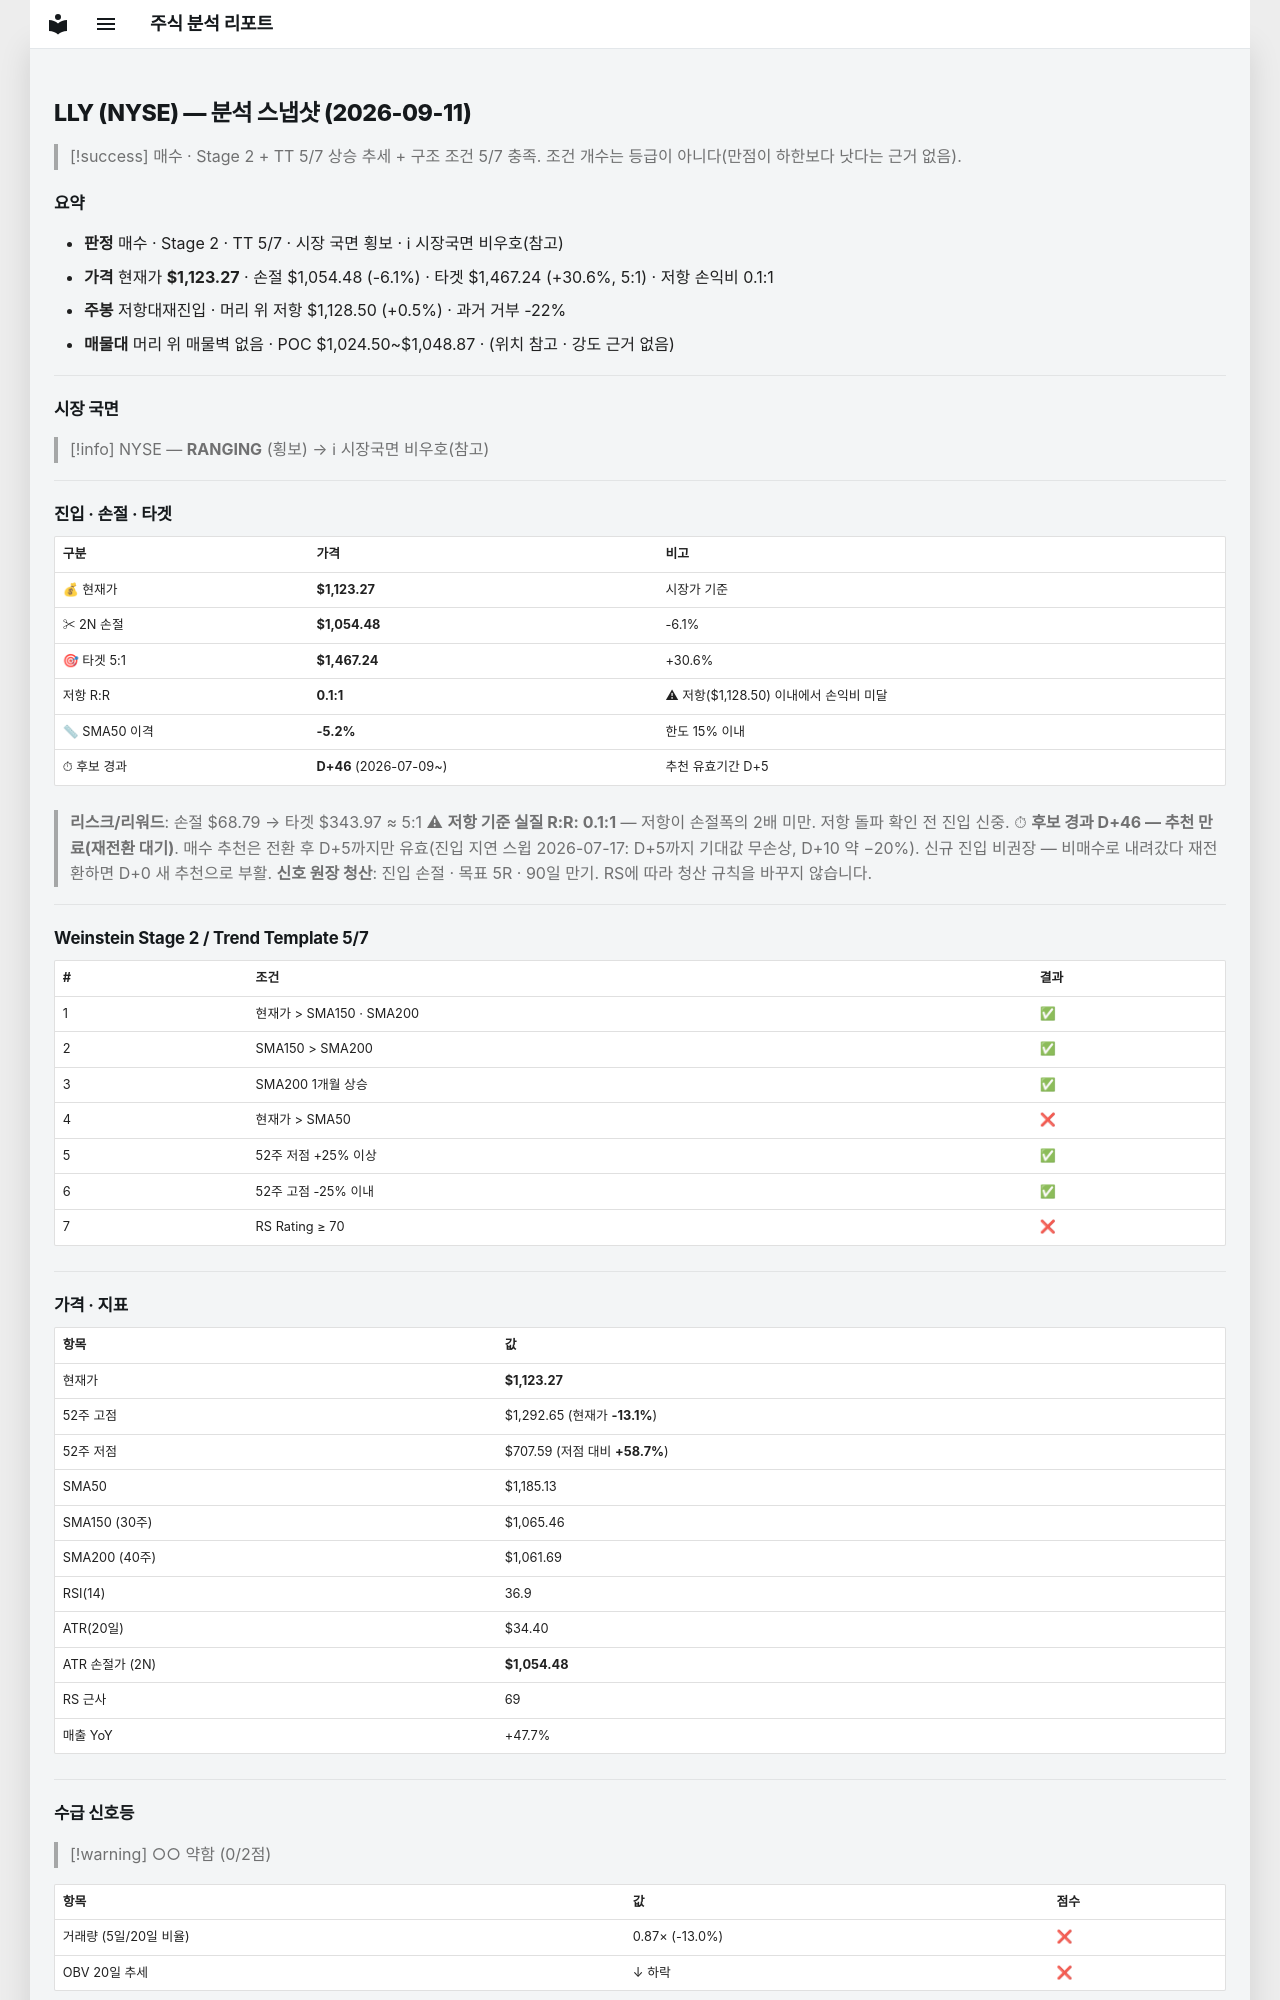

repository: soloandco/stock-reports · page: snapshots/LLY-2026-09-11/index.html · generator: mkdocs

---
type: analysis-snapshot
title: LLY 분석 스냅샷
ticker: LLY
market: NYSE
created: 2026-09-11
updated: 2026-09-11
bar-date: 2026-09-10
verdict: 매수관찰
real-rr: 0.08
sma50-gap-pct: -5.2
candidate-days: 46
candidate-since: 2026-07-09
weekly-position: 저항대재진입
weekly-overhead-price: 1128.50
weekly-overhead-pct: 0.5
stage: 2
trend-template-score: 5
tt-max: 7
price: 1123.27001953125
stop-price: 1054.4753880588762
market-regime: RANGING
supply-demand-score: 0/2
supply-demand-label: 약함
status: tracking
tags:
  - stock-agent
  - watchlist
  - LLY
  - analysis
related:
  - "[[analysis-template]]"
---

# LLY (NYSE) — 분석 스냅샷 (2026-09-11)

> [!success] 매수 · Stage 2 + TT 5/7
> 상승 추세 + 구조 조건 5/7 충족. 조건 개수는 등급이 아니다(만점이 하한보다 낫다는 근거 없음).

## 요약

- **판정** 매수 · Stage 2 · TT 5/7 · 시장 국면 횡보 · ℹ 시장국면 비우호(참고)
- **가격** 현재가 **$1,123.27** · 손절 $1,054.48 (-6.1%) · 타겟 $1,467.24 (+30.6%, 5:1) · 저항 손익비 0.1:1
- **주봉** 저항대재진입 · 머리 위 저항 $1,128.50 (+0.5%) · 과거 거부 -22%
- **매물대** 머리 위 매물벽 없음 · POC $1,024.50~$1,048.87 · (위치 참고 · 강도 근거 없음)

---

## 시장 국면

> [!info] NYSE — **RANGING** (횡보) → ℹ 시장국면 비우호(참고)

---

## 진입 · 손절 · 타겟

| 구분 | 가격 | 비고 |
|------|------|------|
| 💰 현재가 | **$1,123.27** | 시장가 기준 |
| ✂ 2N 손절 | **$1,054.48** | -6.1% |
| 🎯 타겟 5:1 | **$1,467.24** | +30.6% |
| 저항 R:R | **0.1:1** | ⚠ 저항($1,128.50) 이내에서 손익비 미달 |
| 📏 SMA50 이격 | **-5.2%** | 한도 15% 이내 |
| ⏱ 후보 경과 | **D+46** (2026-07-09~) | 추천 유효기간 D+5 |

> **리스크/리워드**: 손절 $68.79 → 타겟 $343.97 ≈ 5:1
> ⚠ **저항 기준 실질 R:R: 0.1:1** — 저항이 손절폭의 2배 미만. 저항 돌파 확인 전 진입 신중.
> ⏱ **후보 경과 D+46 — 추천 만료(재전환 대기)**. 매수 추천은 전환 후 D+5까지만 유효(진입 지연 스윕 2026-07-17: D+5까지 기대값 무손상, D+10 약 −20%). 신규 진입 비권장 — 비매수로 내려갔다 재전환하면 D+0 새 추천으로 부활.
> **신호 원장 청산**: 진입 손절 · 목표 5R · 90일 만기. RS에 따라 청산 규칙을 바꾸지 않습니다.

---

## Weinstein Stage 2 / Trend Template 5/7

| # | 조건 | 결과 |
|---|------|------|
| 1 | 현재가 > SMA150 · SMA200 | ✅ |
| 2 | SMA150 > SMA200 | ✅ |
| 3 | SMA200 1개월 상승 | ✅ |
| 4 | 현재가 > SMA50 | ❌ |
| 5 | 52주 저점 +25% 이상 | ✅ |
| 6 | 52주 고점 -25% 이내 | ✅ |
| 7 | RS Rating ≥ 70 | ❌ |

---

## 가격 · 지표

| 항목 | 값 |
|------|---|
| 현재가 | **$1,123.27** |
| 52주 고점 | $1,292.65 (현재가 **-13.1%**) |
| 52주 저점 | $707.59 (저점 대비 **+58.7%**) |
| SMA50 | $1,185.13 |
| SMA150 (30주) | $1,065.46 |
| SMA200 (40주) | $1,061.69 |
| RSI(14) | 36.9 |
| ATR(20일) | $34.40 |
| ATR 손절가 (2N) | **$1,054.48** |
| RS 근사 | 69 |
| 매출 YoY | +47.7% |

---
## 수급 신호등

> [!warning] ○○ 약함 (0/2점)

| 항목 | 값 | 점수 |
|------|------|------|
| 거래량 (5일/20일 비율) | 0.87× (-13.0%) | ❌ |
| OBV 20일 추세 | ↓ 하락 | ❌ |

> **판독법**: 거래량이 20일 평균보다 20% 이상 많고 OBV(온밸런스볼륨)가 상승 중이면 매집 수급이 강한 것으로 판단합니다.

---
